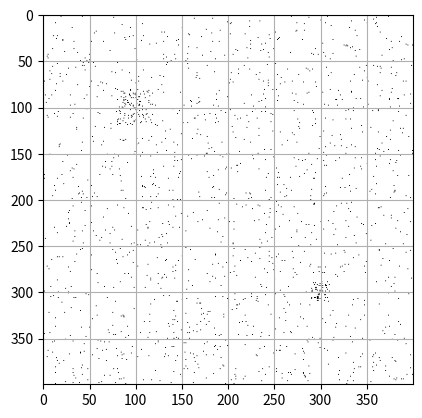

This figure's Python source:
import numpy as np
import matplotlib.pyplot as plt

xrange = 400
yrange = xrange
data = np.random.rand(xrange, yrange) > 0.99

cluster_1_loc = [300, 300]
cluster_1 = abs(np.random.normal(loc=0.0, scale=0.3, size=(20,20))) < 0.05
cluster_2_loc = [100, 100]
cluster_2 = abs(np.random.normal(loc=0.0, scale=0.5, size=(40,40))) < 0.05

data[290:310, 290:310] = cluster_1
data[80:120, 80:120] = cluster_2

plt.imshow(data, cmap='binary')
plt.grid()
plt.show()
